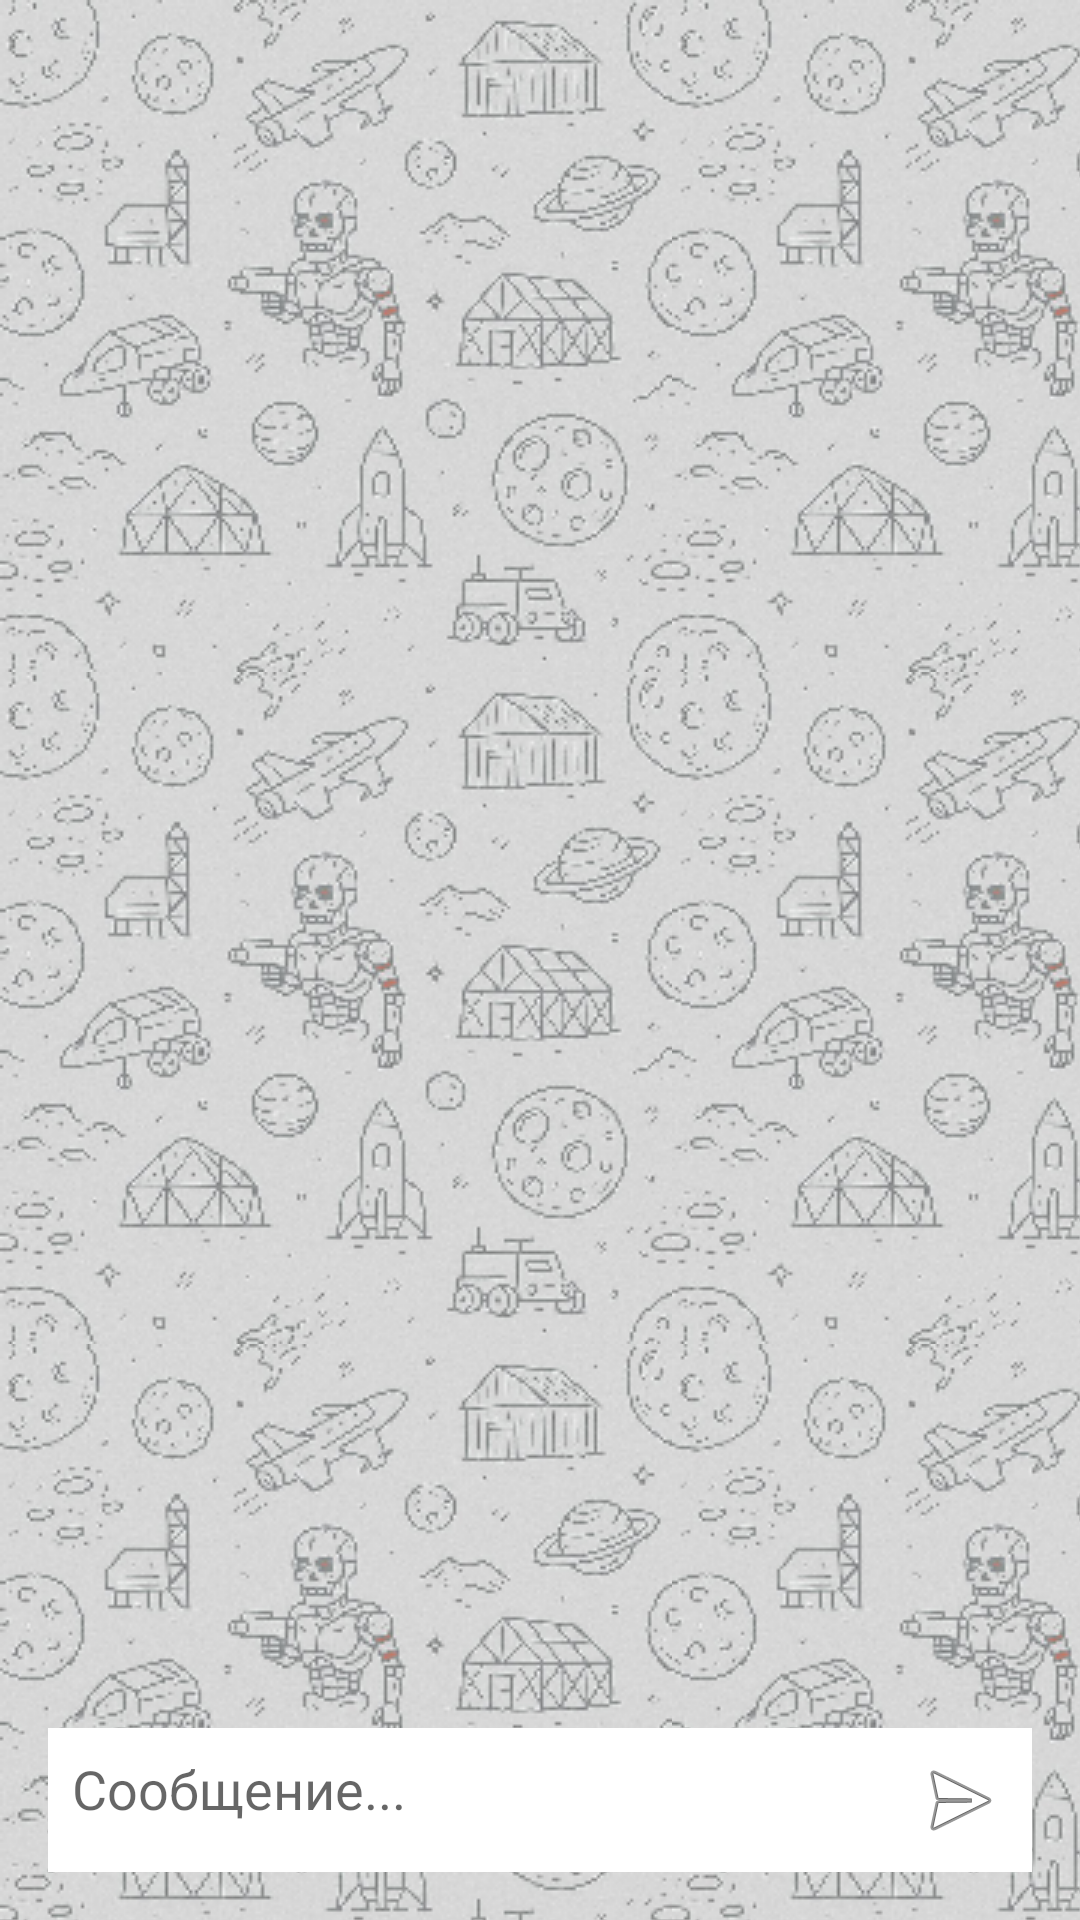

This screen was rendered from an Android layout file. Write that file and the resources it references.
<!-- AndroidManifest.xml: application theme Theme.Pacto5Estrellas -->
<!-- res/layout/activity_messages.xml -->
<androidx.drawerlayout.widget.DrawerLayout
    xmlns:android="http://schemas.android.com/apk/res/android"
    xmlns:app="http://schemas.android.com/apk/res-auto"
    android:id="@+id/drawer_layout"
    android:layout_width="match_parent"
    android:layout_height="match_parent">

    
    <RelativeLayout
        android:layout_width="match_parent"
        android:layout_height="match_parent"
        android:orientation="vertical"
        android:padding="16dp"
        android:background="@drawable/tiled_background"
        android:gravity="center_horizontal">

        
        <androidx.recyclerview.widget.RecyclerView
            android:id="@+id/messagesRecyclerView"
            android:layout_width="match_parent"
            android:layout_height="match_parent"
            android:padding="8dp"
            android:layout_above="@+id/messageInputLayout"
            android:clipToPadding="false" />

        
        <LinearLayout
            android:id="@+id/messageInputLayout"
            android:layout_width="match_parent"
            android:layout_height="wrap_content"
            android:orientation="horizontal"
            android:layout_alignParentBottom="true"
            android:background="#FFFFFF"
            android:padding="8dp">

            <EditText
                android:id="@+id/editMessage"
                android:layout_width="0dp"
                android:layout_height="wrap_content"
                android:layout_weight="1"
                android:hint="Сообщение..."
                android:background="@null"
                android:textColor="#000" />

            <ImageButton
                android:id="@+id/buttonSend"
                android:layout_width="wrap_content"
                android:layout_height="wrap_content"
                android:background="@null"
                android:src="@android:drawable/ic_menu_send" />
        </LinearLayout>

    </RelativeLayout>

    
    <com.google.android.material.navigation.NavigationView
        android:id="@+id/navigation_view"
        android:layout_width="wrap_content"
        android:layout_height="match_parent"
        android:layout_gravity="left"
        app:menu="@menu/drawer_menu"
        android:background="#FFFFFF" />

</androidx.drawerlayout.widget.DrawerLayout>
<!-- resources referenced by this layout -->
<resources>
  <!-- drawable tiled_background (drawable) -->
  <?xml version="1.0" encoding="utf-8"?>
  <bitmap xmlns:android="http://schemas.android.com/apk/res/android"
      android:src="@drawable/fon_messages1"
      android:tileMode="repeat"
      android:gravity="fill" />
  <style name="Theme.Pacto5Estrellas" parent="Theme.MaterialComponents.DayNight.NoActionBar">
  
          
          <item name="android:windowBackground">#0D2446</item>
  
          
          
          <item name="colorPrimary">@color/purple_500</item>
          <item name="colorPrimaryVariant">@color/purple_700</item>
  
          
          <item name="colorOnPrimary">@color/white</item>
  
          
          <item name="colorSecondary">@color/teal_200</item>
  
          <item name="colorSecondaryVariant">@color/teal_700</item>
          <item name="colorOnSecondary">@color/purple_500</item>
          
          <item name="android:statusBarColor">?attr/colorPrimaryVariant</item>
          
      </style>
  <!-- drawable fon_messages1: png bitmap (drawable, 71865 bytes) -->
  <!-- not gathered from this repository: default colours our renderer supplied (Android Studio template values) -->
  <color name="purple_500">#FF6200EE</color>
  <color name="purple_700">#FF3700B3</color>
  <color name="teal_200">#FF03DAC5</color>
  <color name="teal_700">#FF018786</color>
  <color name="white">#FFFFFFFF</color>
</resources>
